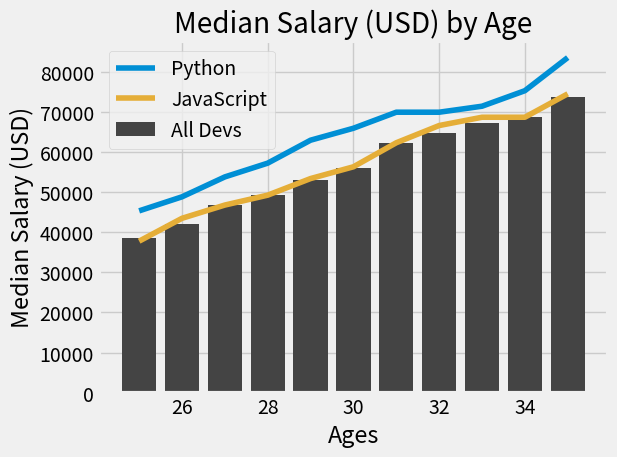

This figure's Python source:
from matplotlib import pyplot as plt

plt.style.use("fivethirtyeight")

ages_x = [25, 26, 27, 28, 29, 30, 31, 32, 33, 34, 35]

dev_y = [38496, 42000, 46752, 49320, 53200,
         56000, 62316, 64928, 67317, 68748, 73752]
plt.bar(ages_x, dev_y, color="#444444", label="All Devs")

py_dev_y = [45372, 48876, 53850, 57287, 63016,
            65998, 70003, 70000, 71496, 75370, 83640]
plt.plot(ages_x, py_dev_y, color="#008fd5", label="Python")

js_dev_y = [37810, 43515, 46823, 49293, 53437,
            56373, 62375, 66674, 68745, 68746, 74583]
plt.plot(ages_x, js_dev_y, color="#e5ae38", label="JavaScript")

plt.legend()

plt.title("Median Salary (USD) by Age")
plt.xlabel("Ages")
plt.ylabel("Median Salary (USD)")

plt.tight_layout()
plt.savefig('Fig3.png')
plt.show()